Image classification data set "OCT_dataset" (faziya18/retina_ai on GitHub). Class labels (2): AMD, CSR.

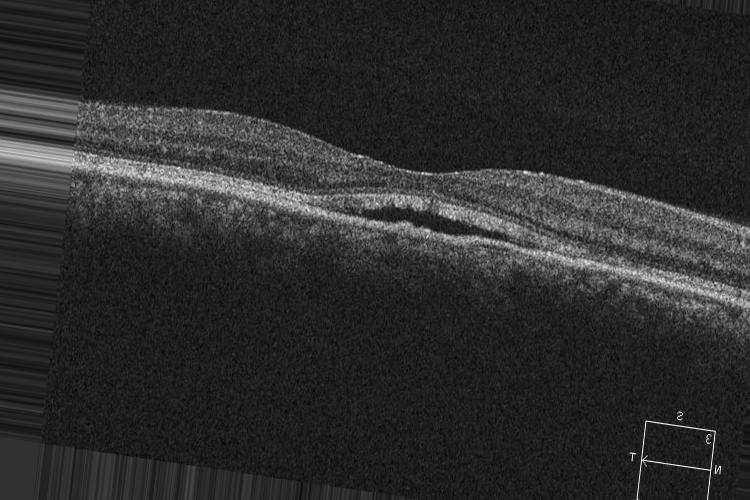
Label: CSR

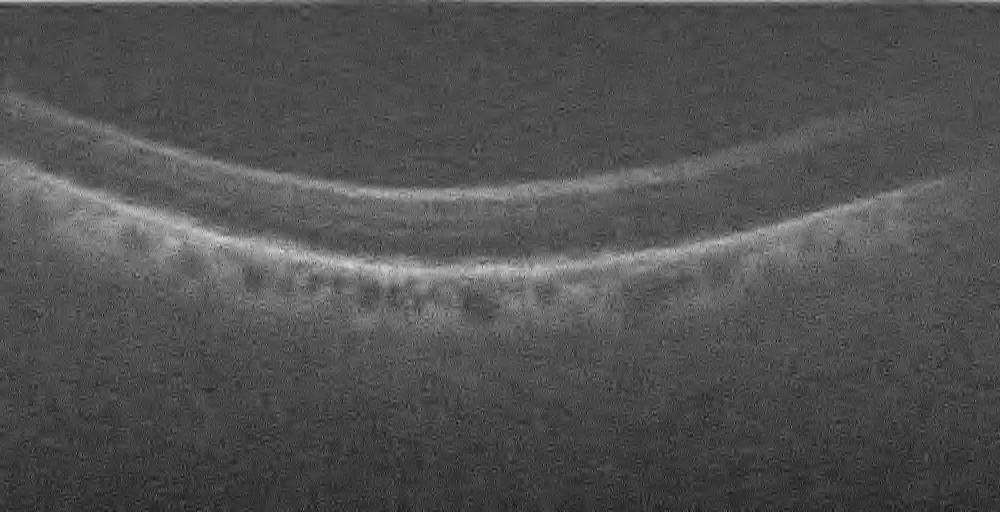
Label: AMD

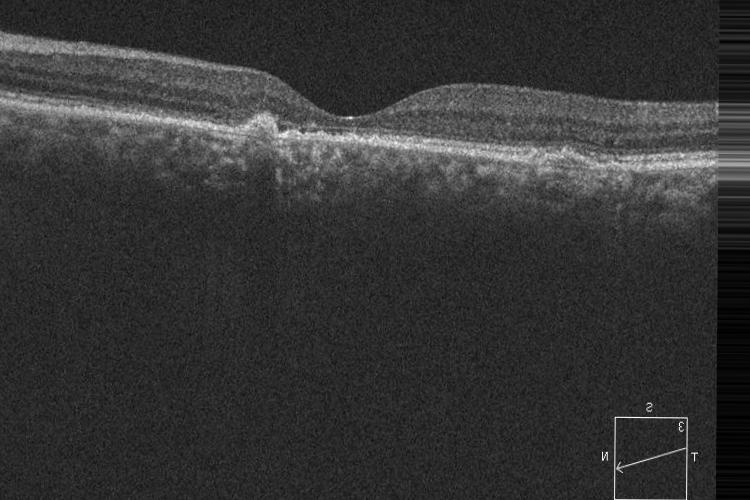
Label: CSR

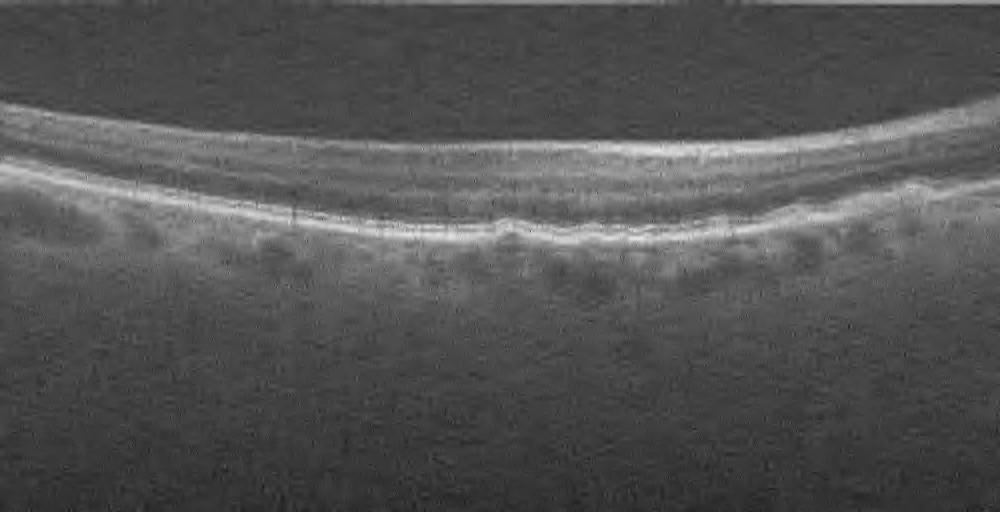
Label: AMD

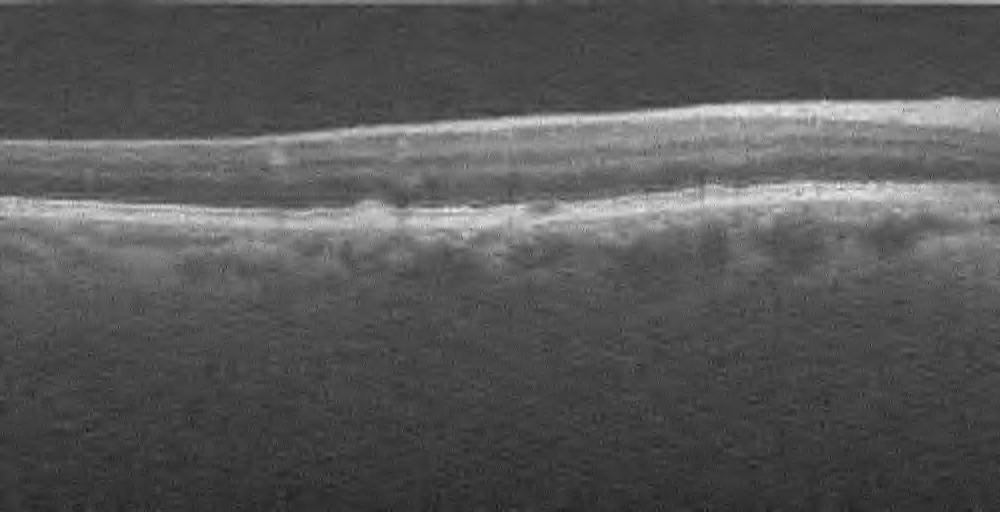
Label: AMD

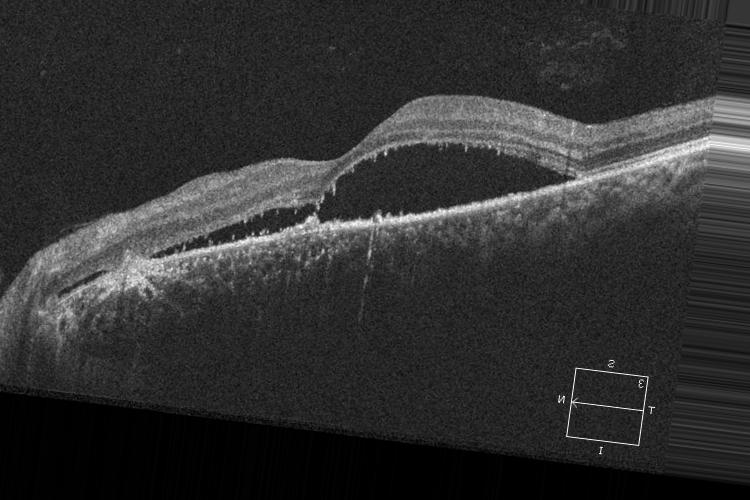
Label: CSR
